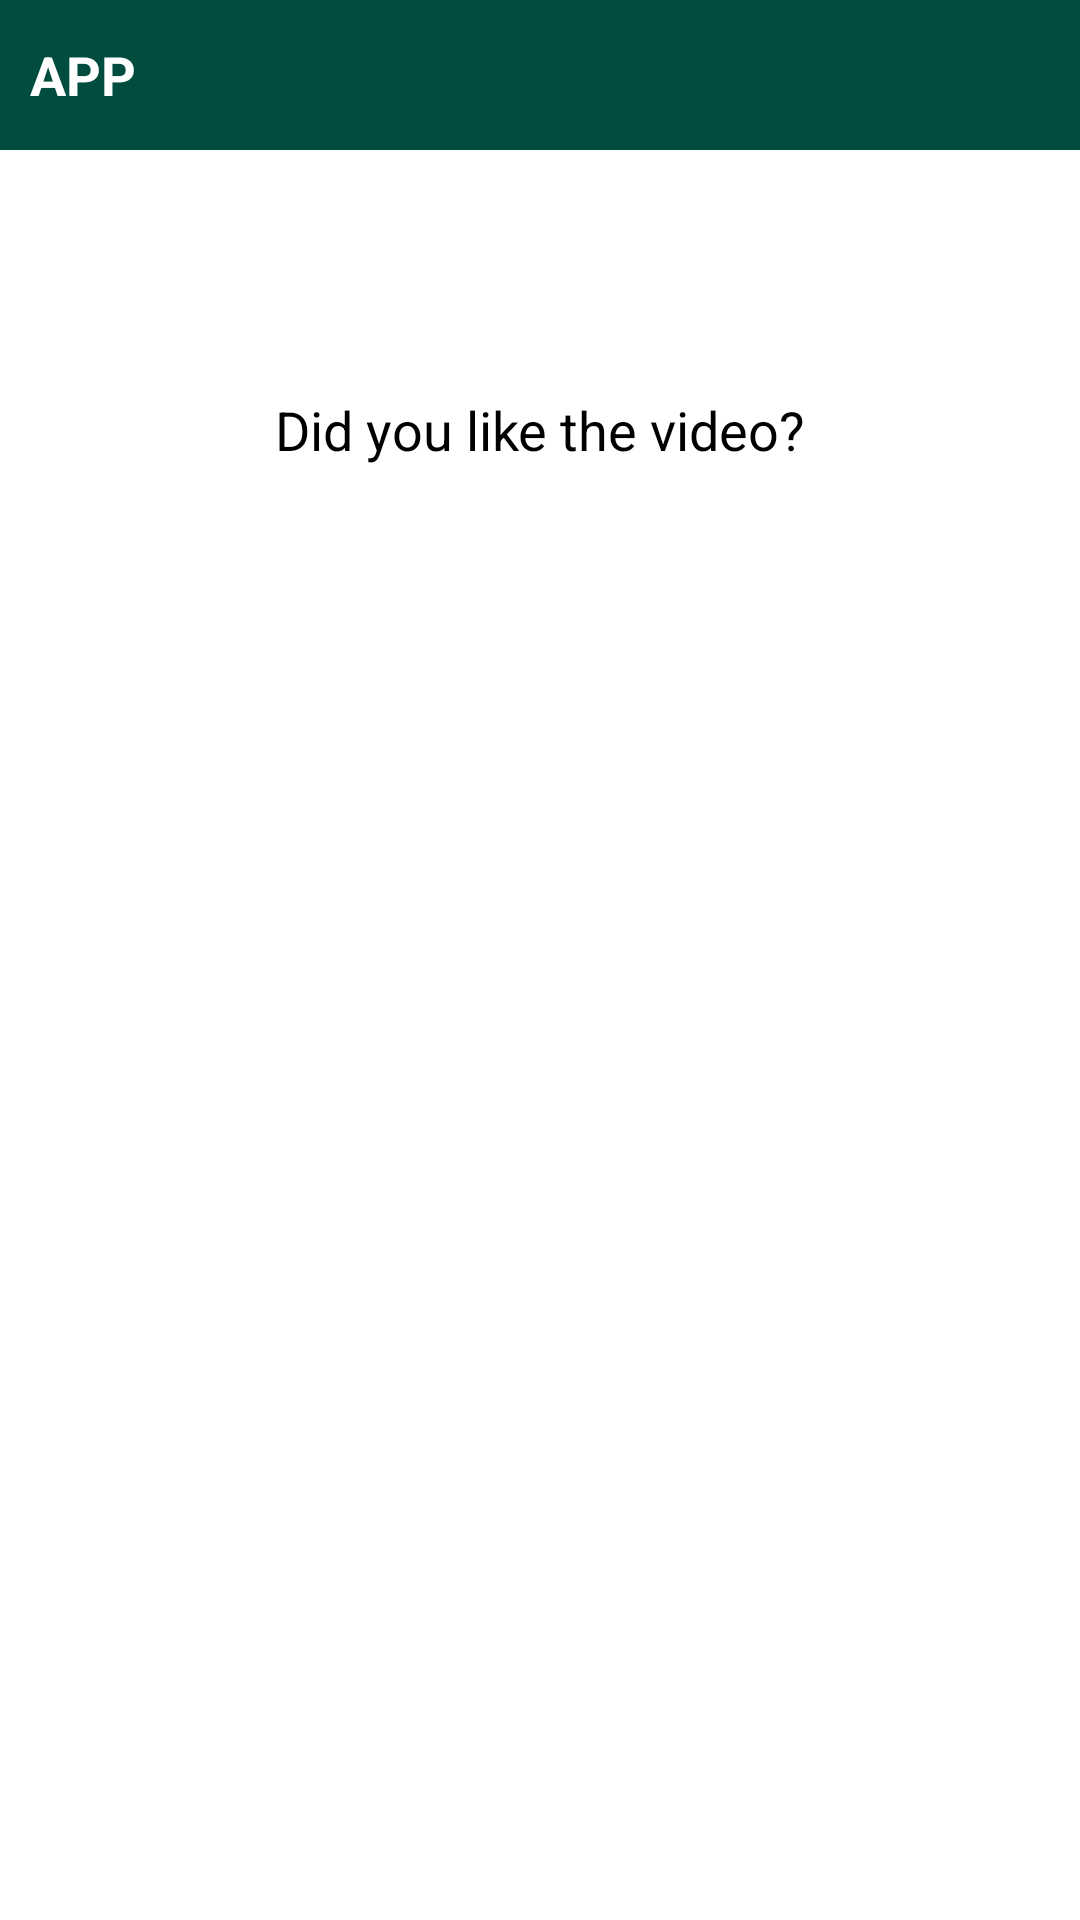

The Android layout XML behind this screen, and the referenced resources:
<!-- AndroidManifest.xml: application theme AppTheme -->
<!-- res/layout/custum_layout.xml -->
<?xml version="1.0" encoding="utf-8"?>
<RelativeLayout xmlns:android="http://schemas.android.com/apk/res/android"
android:layout_width="fill_parent"
android:layout_height="fill_parent">

<TextView
    android:id="@+id/title"
    android:layout_width="match_parent"
    android:layout_height="50dp"
    android:background="@color/colorAccent"
    android:gravity="center_vertical"
    android:paddingLeft="10dp"
    android:paddingRight="10dp"
    android:text="@string/app_name"
    android:textColor="#fff"
    android:textSize="18sp"
    android:textStyle="bold" />

<RelativeLayout
    android:id="@+id/body"
    android:layout_width="match_parent"
    android:layout_height="wrap_content"
    android:background="#FFF"
    android:paddingBottom="16dp"
    android:layout_below="@+id/title"
    android:layout_alignParentLeft="true"
    android:layout_alignParentStart="true">

    <ImageButton
        android:id="@+id/image"
        android:layout_width="56dp"
        android:layout_height="56dp"
        android:background="#00FFFFFF"
        android:layout_centerHorizontal="true"
        android:layout_marginTop="15dp"
        android:scaleType="centerCrop"
        android:contentDescription="image"
        android:src="@mipmap/ic_launcher" />

    <TextView
        android:layout_width="match_parent"
        android:layout_height="wrap_content"
        android:layout_below="@+id/image"
        android:layout_marginTop="10dp"
        android:textColor="#000"
        android:gravity="center"
        android:text="Did you like the video?"
        android:textSize="18sp" />
</RelativeLayout>

</RelativeLayout>
<!-- resources referenced by this layout -->
<resources>
  <color name="colorAccent">#004D40</color>
  <string name="app_name">APP</string>
  <style name="AppTheme" parent="Theme.MaterialComponents.Light.NoActionBar">
          
          <item name="colorPrimary">@color/color1</item>
          <item name="colorPrimaryDark">@color/color1</item>
          <item name="colorAccent">@color/color3</item>
          <item name="android:statusBarColor">@color/color3</item>
  
  
  
  
  
  
  
  
  
  
  
  
  
  
  
  
  
  
  
  
  
  
  
  
      </style>
  <color name="color1">#00796B</color>
  <color name="color3">#004D40</color>
</resources>
